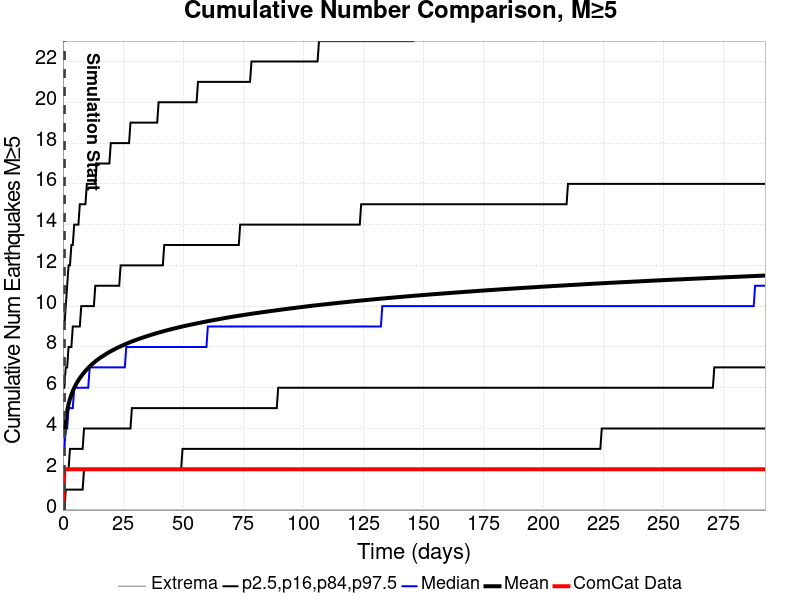

Values plotted in this chart, from the file beside it:
Time (days), ComCat Data, Simulation Mean, Simulation Median, Simulation Mode, Simulation Minimum, Simulation Maximum, 2.5 %-ile, 16 %-ile, 84 %-ile, 97.5 %-ile
0.0, 0.0, , , , , , , , , 
0.586, 2.0, 3.754, 3, 3, 3.949996E-5, 26, 3.949996E-5, 2, 6, 9
1.172, 2.0, 4.452, 4, 3, 3.949996E-5, 29, 1, 2, 7, 10
1.758, 2.0, 4.881, 4, 4, 3.949996E-5, 30, 1, 2, 7, 11
2.344, 2.0, 5.195, 5, 4, 3.949996E-5, 31, 1, 2, 8, 12
2.93, 2.0, 5.445, 5, 4, 3.949996E-5, 35, 1, 3, 8, 12
3.516, 2.0, 5.654, 5, 5, 3.949996E-5, 38, 1, 3, 8, 13
4.102, 2.0, 5.832, 5, 5, 3.949996E-5, 38, 1, 3, 9, 13
4.688, 2.0, 5.99, 6, 5, 3.949996E-5, 39, 1, 3, 9, 14
5.274, 2.0, 6.127, 6, 5, 3.949996E-5, 39, 1, 3, 9, 14
5.86, 2.0, 6.254, 6, 5, 3.949996E-5, 39, 1, 3, 9, 14
6.446, 2.0, 6.365, 6, 5, 3.949996E-5, 39, 1, 3, 9, 14
7.032, 2.0, 6.469, 6, 5, 3.949996E-5, 40, 1, 3, 9, 15
7.618, 2.0, 6.567, 6, 5, 3.949996E-5, 41, 1, 3, 10, 15
8.204, 2.0, 6.658, 6, 5, 3.949996E-5, 41, 1, 3, 10, 15
8.79, 2.0, 6.742, 6, 5, 3.949996E-5, 41, 2, 4, 10, 15
9.376, 2.0, 6.824, 6, 5, 3.949996E-5, 41, 2, 4, 10, 15
9.963, 2.0, 6.9, 6, 5, 3.949996E-5, 42, 2, 4, 10, 16
10.55, 2.0, 6.973, 6, 5, 3.949996E-5, 43, 2, 4, 10, 16
11.13, 2.0, 7.043, 7, 6, 3.949996E-5, 43, 2, 4, 10, 16
11.72, 2.0, 7.109, 7, 6, 3.949996E-5, 43, 2, 4, 10, 16
12.31, 2.0, 7.17, 7, 6, 3.949996E-5, 43, 2, 4, 10, 16
12.89, 2.0, 7.23, 7, 6, 3.949996E-5, 43, 2, 4, 10, 16
13.48, 2.0, 7.288, 7, 6, 3.949996E-5, 43, 2, 4, 11, 16
14.06, 2.0, 7.342, 7, 6, 3.949996E-5, 43, 2, 4, 11, 17
14.65, 2.0, 7.393, 7, 6, 3.949996E-5, 43, 2, 4, 11, 17
15.24, 2.0, 7.443, 7, 6, 3.949996E-5, 43, 2, 4, 11, 17
15.82, 2.0, 7.49, 7, 6, 3.949996E-5, 43, 2, 4, 11, 17
16.41, 2.0, 7.536, 7, 6, 3.949996E-5, 44, 2, 4, 11, 17
16.99, 2.0, 7.581, 7, 6, 3.949996E-5, 45, 2, 4, 11, 17
17.58, 2.0, 7.625, 7, 6, 3.949996E-5, 46, 2, 4, 11, 17
18.17, 2.0, 7.668, 7, 6, 3.949996E-5, 46, 2, 4, 11, 17
18.75, 2.0, 7.71, 7, 6, 3.949996E-5, 46, 2, 4, 11, 17
19.34, 2.0, 7.749, 7, 6, 3.949996E-5, 46, 2, 4, 11, 17
19.93, 2.0, 7.789, 7, 6, 3.949996E-5, 46, 2, 4, 11, 18
20.51, 2.0, 7.826, 7, 6, 3.949996E-5, 46, 2, 4, 11, 18
21.1, 2.0, 7.862, 7, 6, 3.949996E-5, 46, 2, 4, 11, 18
21.68, 2.0, 7.898, 7, 7, 3.949996E-5, 46, 2, 4, 11, 18
22.27, 2.0, 7.933, 7, 7, 3.949996E-5, 48, 2, 4, 11, 18
22.86, 2.0, 7.968, 7, 7, 3.949996E-5, 48, 2, 4, 11, 18
23.44, 2.0, 8.001, 7, 7, 3.949996E-5, 48, 2, 4, 11, 18
24.03, 2.0, 8.032, 7, 7, 3.949996E-5, 48, 2, 4, 12, 18
24.61, 2.0, 8.064, 7, 7, 3.949996E-5, 49, 2, 4, 12, 18
25.2, 2.0, 8.094, 7, 7, 3.949996E-5, 49, 2, 4, 12, 18
25.79, 2.0, 8.125, 7, 7, 3.949996E-5, 49, 2, 4, 12, 18
26.37, 2.0, 8.155, 8, 7, 3.949996E-5, 49, 2, 4, 12, 18
26.96, 2.0, 8.185, 8, 7, 3.949996E-5, 49, 2, 4, 12, 18
27.54, 2.0, 8.213, 8, 7, 3.949996E-5, 49, 2, 4, 12, 18
28.13, 2.0, 8.241, 8, 7, 3.949996E-5, 49, 2, 4, 12, 19
28.72, 2.0, 8.268, 8, 7, 3.949996E-5, 49, 2, 5, 12, 19
29.3, 2.0, 8.294, 8, 7, 3.949996E-5, 49, 2, 5, 12, 19
29.89, 2.0, 8.321, 8, 7, 3.949996E-5, 49, 2, 5, 12, 19
30.47, 2.0, 8.346, 8, 7, 3.949996E-5, 49, 2, 5, 12, 19
31.06, 2.0, 8.371, 8, 7, 3.949996E-5, 49, 2, 5, 12, 19
31.65, 2.0, 8.396, 8, 7, 3.949996E-5, 49, 2, 5, 12, 19
32.23, 2.0, 8.42, 8, 7, 3.949996E-5, 49, 2, 5, 12, 19
32.82, 2.0, 8.444, 8, 7, 3.949996E-5, 49, 2, 5, 12, 19
33.4, 2.0, 8.466, 8, 7, 3.949996E-5, 50, 2, 5, 12, 19
33.99, 2.0, 8.49, 8, 7, 3.949996E-5, 50, 2, 5, 12, 19
34.58, 2.0, 8.512, 8, 7, 3.949996E-5, 50, 2, 5, 12, 19
... 440 more rows
